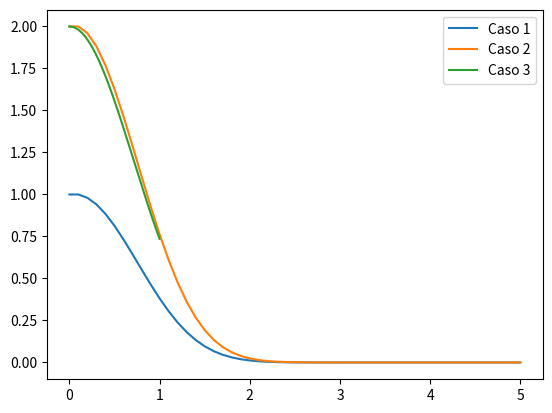

This figure's Python source:
#Vamos a resolver una EDO con el método de Euler
#El primer paso será definir la función que está en la EDO

#Si la EDO es dy/dx = f(t,y), definimos f(t,y)

def f(t,y):
    return -2*t*y

#Definimos la función de Euler
def Euler(f, t0, y0, h, n_steps):
    #Inicializamos las listas
    t_list, y_list = [t0], [y0]

    #Implementamos el método de Euler
    #lista_i = [0,1,2,3,4,5,6,7,8,9,...,Nsteps]
    lista_i = list(range(n_steps))
    for i in lista_i:
        t_old = t_list[-1]
        y_old = y_list[-1]
        #Aplicamos la fórmula de Euler
        t_new = t_old + h #Incrementamos el mallado en t
        y_new = y_old + h * f(t_old, y_old) #Calculamos
 
        #Añadimos los nuevos valores a las listas
        t_list.append(t_new)
        y_list.append(y_new)
    return t_list, y_list

#La solución serán dos listas
#Una lista contendrá los valores de t
#Otra lista contendrá los valores de y, correspondientes
#a cada valor de t. 
#y_list[i] corresponderá a t_list[i]

#Solución 1.
#Definimos las condiciones iniciales
t0 = 0.0  #Valor inicial de t
y0 = 1.0  #Valor inicial de y
h = 0.1   #Paso de integración. Luego probaremos con otros valores
n_steps = 50  #Número de pasos de integración.

t_list, y_list = Euler(f, t0, y0, h, n_steps)

#Mostramos los resultados
#Conviene hacer un dibujo
#Llamaremos a pyplot
from matplotlib import pyplot as plt
#import matplotib.pyplot as plt

plt.plot(t_list, y_list, label = 'Caso 1')

#Solución 2.
#Definimos las condiciones iniciales
t0 = 0.0  #Valor inicial de t
y0 = 2.0  #Valor inicial de y
h = 0.1   #Paso de integración. Luego probaremos con otros valores
n_steps = 50  #Número de pasos de integración.

t_list, y_list = Euler(f, t0, y0, h, n_steps)
plt.plot(t_list, y_list, label = 'Caso 2')

#Solución 3.
#Definimos las condiciones iniciales
t0 = 0.0  #Valor inicial de t
y0 = 2.0  #Valor inicial de y
h = 0.0001   #Paso de integración. Luego probaremos con otros valores
n_steps = 10000  #Número de pasos de integración.

t_list, y_list = Euler(f, t0, y0, h, n_steps)
plt.plot(t_list, y_list, label = 'Caso 3')

plt.legend()
plt.show()